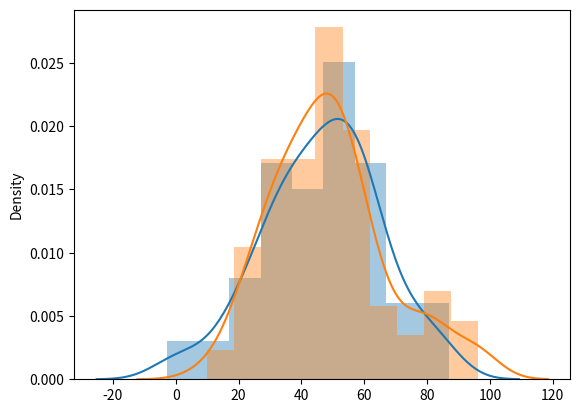

The script that saved this image:
import matplotlib.pyplot as plt
import numpy as np
import seaborn as sb
from numpy import random

if __name__ == '__main__':
    # arr = np.arange(1, 101)
    # sb.distplot(arr)
    # print(arr)

    arr = random.normal(loc=50, scale=20, size=100)
    print(arr)
    sb.distplot(arr)

    # x = random.binomial(n=100, p=0.8, size=100)
    # print(x)
    # sb.distplot(x, hist=True, kde=False)

    # x = random.poisson(lam=5, size=100)
    # print(x)
    # sb.distplot(x, hist=True, kde=False)

    x = random.logistic(loc=50, scale=10, size=100)
    print(x)
    sb.distplot(x)
    plt.show()